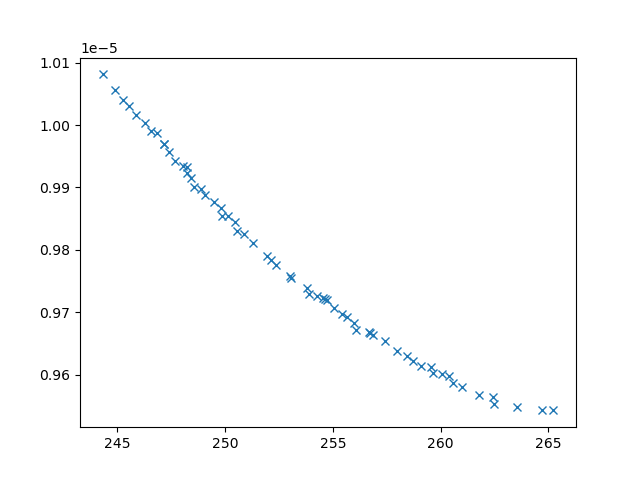

The file beside this chart, header and first rows:
xline_all_values, yline_all_values, X_all_values, obj1, obj2, obj3, inc
251.9, 9.79012265780393e-06, [np.float64(2.7185820207693907), np.floa…, 251.9, 9.79012265780393e-06, 5094520, 0
244.9, 1.0056614244844136e-05, [np.float64(1.939893126450442), 0.1, np.…, 244.9, 1.0056614244844136e-05, 28582567, 0
251.3, 9.8112321242087e-06, [np.float64(3.9293991053724646), np.floa…, 251.3, 9.8112321242087e-06, 5606758, 0
261, 9.579669299139947e-06, [np.float64(1.0985101855774981), np.floa…, 261, 9.579669299139947e-06, 2966238, 0
261.8, 9.568026828384817e-06, [0.1, np.float64(4.418469196785542), np.…, 261.8, 9.568026828384817e-06, 2721886, 0
245.9, 1.001633059706607e-05, [np.float64(2.109336469930811), 0.1, 10,…, 245.9, 1.001633059706607e-05, 26995389, 0
263.5, 9.547673573307338e-06, [np.float64(0.8626938200612008), np.floa…, 263.5, 9.547673573307338e-06, 2714495, 0
262.5, 9.552738297831587e-06, [0.1, np.float64(4.102235081646345), np.…, 262.5, 9.552738297831587e-06, 2868737, 0
255, 9.706127844351992e-06, [np.float64(0.5055299283669719), np.floa…, 255, 9.706127844351992e-06, 3908352, 0
253.8, 9.739550756983574e-06, [np.float64(1.8371310288810865), np.floa…, 253.8, 9.739550756983574e-06, 4310544, 0
245.2, 1.0040957309704529e-05, [0.1, 0.1, 10, np.float64(1.027336045669…, 245.2, 1.0040957309704529e-05, 26804470, 0
249.5, 9.877091904695355e-06, [np.float64(2.0844986475508627), np.floa…, 249.5, 9.877091904695355e-06, 8036419, 0
245.5, 1.0031406391680435e-05, [np.float64(3.002401998402795), 0.1, 10,…, 245.5, 1.0031406391680435e-05, 28193652, 0
247.7, 9.942168817242785e-06, [np.float64(1.995695103280593), np.float…, 247.7, 9.942168817242785e-06, 11795006, 0
247.4, 9.956118108787728e-06, [np.float64(1.731989663924832), np.float…, 247.4, 9.956118108787728e-06, 14166786, 0
249, 9.887317535117743e-06, [np.float64(7.431525482933262), np.float…, 249, 9.887317535117743e-06, 8783565, 0
260.4, 9.597607611018543e-06, [np.float64(1.0390020342980992), np.floa…, 260.4, 9.597607611018543e-06, 2844916, 0
250.6, 9.830831214716292e-06, [np.float64(1.4120344671911629), np.floa…, 250.6, 9.830831214716292e-06, 5550939, 0
262.4, 9.564101469192417e-06, [np.float64(1.1417376696542252), np.floa…, 262.4, 9.564101469192417e-06, 2815202, 0
254.7, 9.720608118006182e-06, [np.float64(2.2922486534527313), np.floa…, 254.7, 9.720608118006182e-06, 4623408, 0
260.6, 9.586842735488272e-06, [np.float64(1.0246857484893936), np.floa…, 260.6, 9.586842735488272e-06, 3050891, 0
257.4, 9.653445249797827e-06, [np.float64(1.3691135159289582), np.floa…, 257.4, 9.653445249797827e-06, 3758045, 0
256.1, 9.671671966140106e-06, [0.1, np.float64(8.04928961461525), np.f…, 256.1, 9.671671966140106e-06, 3214189, 0
250.4, 9.843888483115568e-06, [np.float64(3.561832928957083), np.float…, 250.4, 9.843888483115568e-06, 7393211, 0
258.7, 9.621460490629374e-06, [np.float64(0.9154895961321317), np.floa…, 258.7, 9.621460490629374e-06, 3275156, 0
249.8, 9.866882716657344e-06, [np.float64(1.1758548341574142), np.floa…, 249.8, 9.866882716657344e-06, 7070648, 0
255.4, 9.696964023302351e-06, [np.float64(1.5475271285396308), np.floa…, 255.4, 9.696964023302351e-06, 3896451, 0
248.1, 9.934310047354778e-06, [np.float64(4.639902618063269), 0.1, 10,…, 248.1, 9.934310047354778e-06, 23827748, 0
252.4, 9.775822293209209e-06, [np.float64(6.159092055474657), np.float…, 252.4, 9.775822293209209e-06, 4891629, 0
259.6, 9.612474530548311e-06, [np.float64(1.2520337944951772), np.floa…, 259.6, 9.612474530548311e-06, 3074293, 0
256.9, 9.663226556845811e-06, [np.float64(1.6215156403080984), np.floa…, 256.9, 9.663226556845811e-06, 3721083, 0
248.6, 9.901367690906668e-06, [np.float64(7.761180651870302), np.float…, 248.6, 9.901367690906668e-06, 8147634, 0
259.1, 9.614449379550911e-06, [np.float64(0.5122715869466448), np.floa…, 259.1, 9.614449379550911e-06, 3227052, 0
246.6, 9.990832042224623e-06, [np.float64(1.9418074679766266), 0.1, 10…, 246.6, 9.990832042224623e-06, 26382575, 0
248.9, 9.898041896415423e-06, [np.float64(0.8836751139480681), np.floa…, 248.9, 9.898041896415423e-06, 8480355, 0
253.9, 9.729911769599153e-06, [np.float64(0.3447636186822933), np.floa…, 253.9, 9.729911769599153e-06, 4175406, 0
246.3, 1.0002904048449939e-05, [np.float64(1.9936096889767652), 0.1, np…, 246.3, 1.0002904048449939e-05, 26894334, 0
247.2, 9.96898472322307e-06, [np.float64(1.977087383278329), np.float…, 247.2, 9.96898472322307e-06, 17989778, 0
250.1, 9.854325101660848e-06, [np.float64(1.3976627332868001), np.floa…, 250.1, 9.854325101660848e-06, 7085827, 0
248.4, 9.915370651617376e-06, [np.float64(1.8886471508939706), np.floa…, 248.4, 9.915370651617376e-06, 10009464, 0
258.4, 9.629963833486315e-06, [np.float64(0.9528125030299335), np.floa…, 258.4, 9.629963833486315e-06, 3145712, 0
256, 9.68283768673977e-06, [np.float64(1.5889025156405734), np.floa…, 256, 9.68283768673977e-06, 3887381, 0
264.7, 9.54316366700769e-06, [np.float64(0.6977188942330663), np.floa…, 264.7, 9.54316366700769e-06, 2630331, 0
256.7, 9.667812260764045e-06, [np.float64(1.6586445973746515), np.floa…, 256.7, 9.667812260764045e-06, 3588103, 0
258, 9.637934121311003e-06, [0.1, np.float64(3.3835622663758924), np…, 258, 9.637934121311003e-06, 3181019, 0
249.9, 9.854385931824737e-06, [np.float64(3.319896097924622), np.float…, 249.9, 9.854385931824737e-06, 5833707, 0
253, 9.757517198763124e-06, [np.float64(4.623435685182307), np.float…, 253, 9.757517198763124e-06, 4646403, 0
244.3, 1.0081288219211451e-05, [np.float64(2.0485405964827152), 0.1, 10…, 244.3, 1.0081288219211451e-05, 30488568, 0
254.3, 9.72566162957202e-06, [np.float64(1.6482477544161735), np.floa…, 254.3, 9.72566162957202e-06, 4245898, 0
265.2, 9.542652150772327e-06, [np.float64(0.5609728733443773), np.floa…, 265.2, 9.542652150772327e-06, 2687024, 0
254.5, 9.722082171952202e-06, [np.float64(1.301551178091521), np.float…, 254.5, 9.722082171952202e-06, 4029190, 0
248.2, 9.932512674117905e-06, [np.float64(1.8495935971253663), np.floa…, 248.2, 9.932512674117905e-06, 22329409, 0
254.7, 9.72040753037156e-06, [np.float64(1.4324149231256962), np.floa…, 254.7, 9.72040753037156e-06, 4039690, 0
259.6, 9.602840075747302e-06, [np.float64(0.8713297036274879), np.floa…, 259.6, 9.602840075747302e-06, 3091323, 0
260.1, 9.60177624828861e-06, [np.float64(1.2773699048015728), np.floa…, 260.1, 9.60177624828861e-06, 3086368, 0
253.1, 9.755230275910906e-06, [np.float64(2.2277473486293924), np.floa…, 253.1, 9.755230275910906e-06, 4527570, 0
248.3, 9.923268277101719e-06, [np.float64(2.038002395931678), np.float…, 248.3, 9.923268277101719e-06, 11145483, 0
252.1, 9.783914020022376e-06, [np.float64(0.7350605794952939), np.floa…, 252.1, 9.783914020022376e-06, 4953186, 0
247.2, 9.969057850155817e-06, [np.float64(2.013112060794422), np.float…, 247.2, 9.969057850155817e-06, 17189881, 0
246.9, 9.987144977666863e-06, [np.float64(1.6340357041085303), np.floa…, 246.9, 9.987144977666863e-06, 18167160, 0
... 3 more rows
